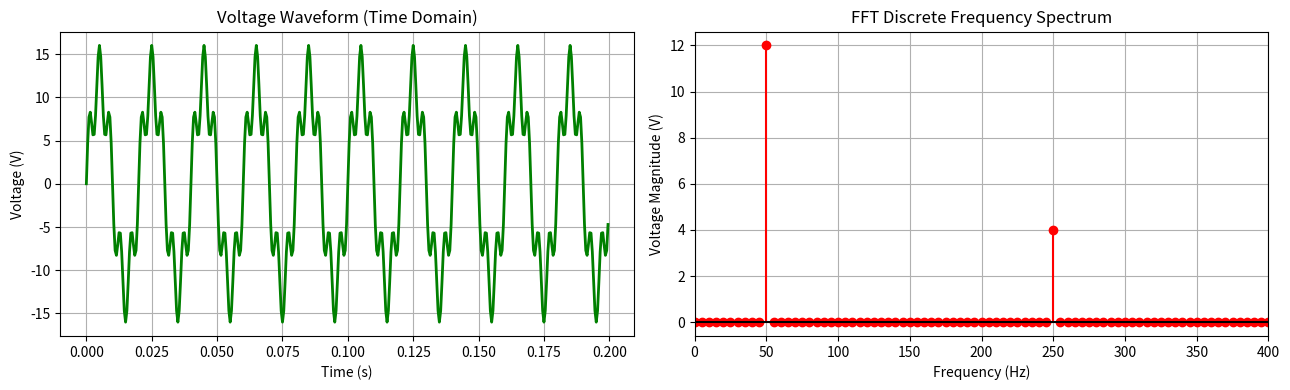

Source code (Python):
import numpy as np
import matplotlib.pyplot as plt

# Sampling parameters
fs = 2000  # Sampling Frequency (Hz)
dt = 1.0 / fs
time_axis = np.arange(0, 0.2, dt) # Track for 200ms window

# Waveform voltage containing 50Hz fundamental and 250Hz switching noise
voltage_wave = 12 * np.sin(2 * np.pi * 50 * time_axis) + 4 * np.sin(2 * np.pi * 250 * time_axis)

# Process FFT
fft_computed = np.fft.fft(voltage_wave)
freq_bins = np.fft.fftfreq(len(time_axis), d=dt)

# Filter for the positive frequency spectrum half
half_len = len(time_axis) // 2
display_freqs = freq_bins[:half_len]
normalized_mags = np.abs(fft_computed)[:half_len] * (2.0 / len(time_axis))

# Graphing Time Domain vs Frequency Domain side-by-side
fig, (ax1, ax2) = plt.subplots(1, 2, figsize=(13, 4))
ax1.plot(time_axis, voltage_wave, 'g-', linewidth=2)
ax1.set_title("Voltage Waveform (Time Domain)")
ax1.set_xlabel("Time (s)")
ax1.set_ylabel("Voltage (V)")
ax1.grid(True)

ax2.stem(display_freqs, normalized_mags, 'r', basefmt='k-')
ax2.set_xlim(0, 400)
ax2.set_title("FFT Discrete Frequency Spectrum")
ax2.set_xlabel("Frequency (Hz)")
ax2.set_ylabel("Voltage Magnitude (V)")
ax2.grid(True)

plt.tight_layout()
plt.show()
